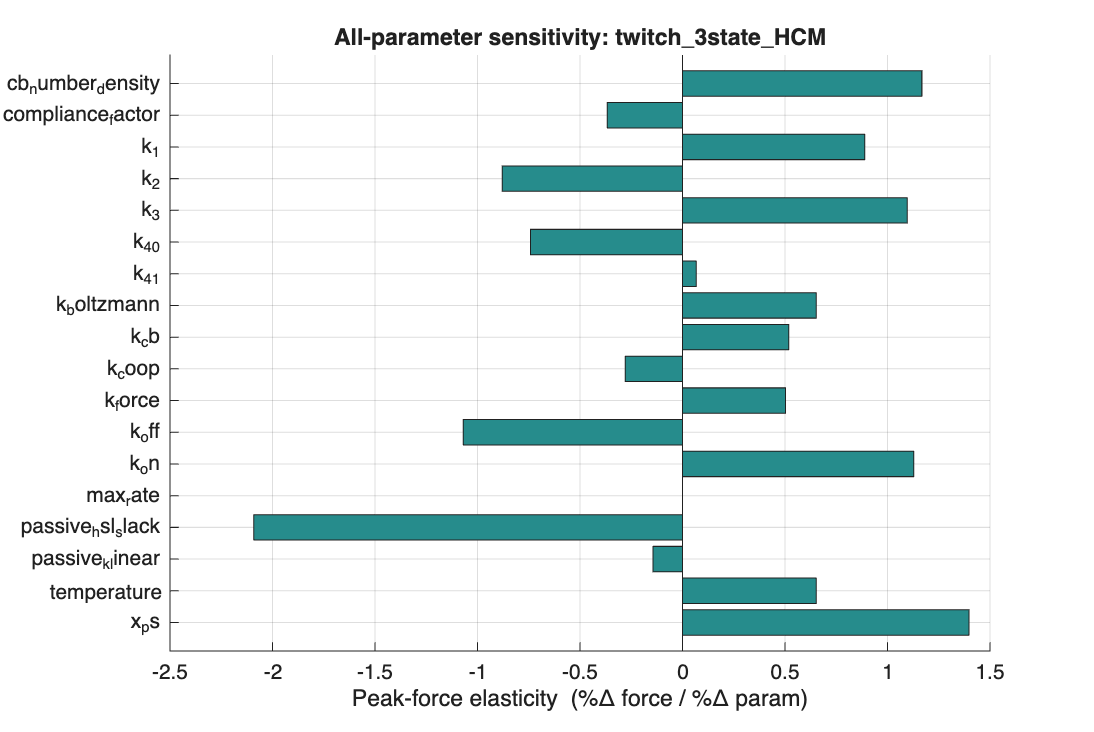

Source data for this figure (header and first rows):
name, best, mode, peak_elast, peak_fold, peak_dir, relax_elast, relax_fold
passive_hsl_slack, 1265, mult, -2.091, 3.079, down, -1.078, 1.761
x_ps, 5, mult, 1.398, 63.11, up, 1.244, 11.61
cb_number_density, 6.9e+16, mult, 1.168, 75.94, up, 2.144, 4.714
k_on, 10000000, mult, 1.128, 51.31, up, 2.233, 5.054
k_3, 27.05, mult, 1.097, 61.53, up, 2.244, 5.145
k_off, 11.12, mult, -1.07, 43.18, down, -2.722, 7.378
k_1, 12.22, mult, 0.8891, 29.07, up, 1.689, 4.793
k_2, 122.2, mult, -0.8792, 28.54, down, -1.767, 4.901
k_4_0, 100, mult, -0.7414, 27.94, down, -3.6, 6.806
k_boltzmann, 1.38e-23, mult, 0.6524, 12.13, up, 1.189, 3.701
temperature, 288, mult, 0.6524, 12.13, up, 1.189, 3.701
k_cb, 0.001, mult, 0.5184, 12.61, up, 0.9222, 3.792
k_force, 0.00015, mult, 0.5022, 4.146, up, 1.189, 2.49
compliance_factor, 0.5, mult, -0.3668, 4.697, down, 0.9778, 3.1
k_coop, 1.008, mult, -0.2789, 3.729, down, -0.9889, 5.607
passive_k_linear, 14, mult, -0.1437, 2.747, down, -0.2556, 3.228
k_4_1, 0.1, mult, 0.06692, 1.758, up, 0.6889, 1.796
max_rate, 5000, mult, 0.0003956, 1.003, up, -0.01111, 1.027
